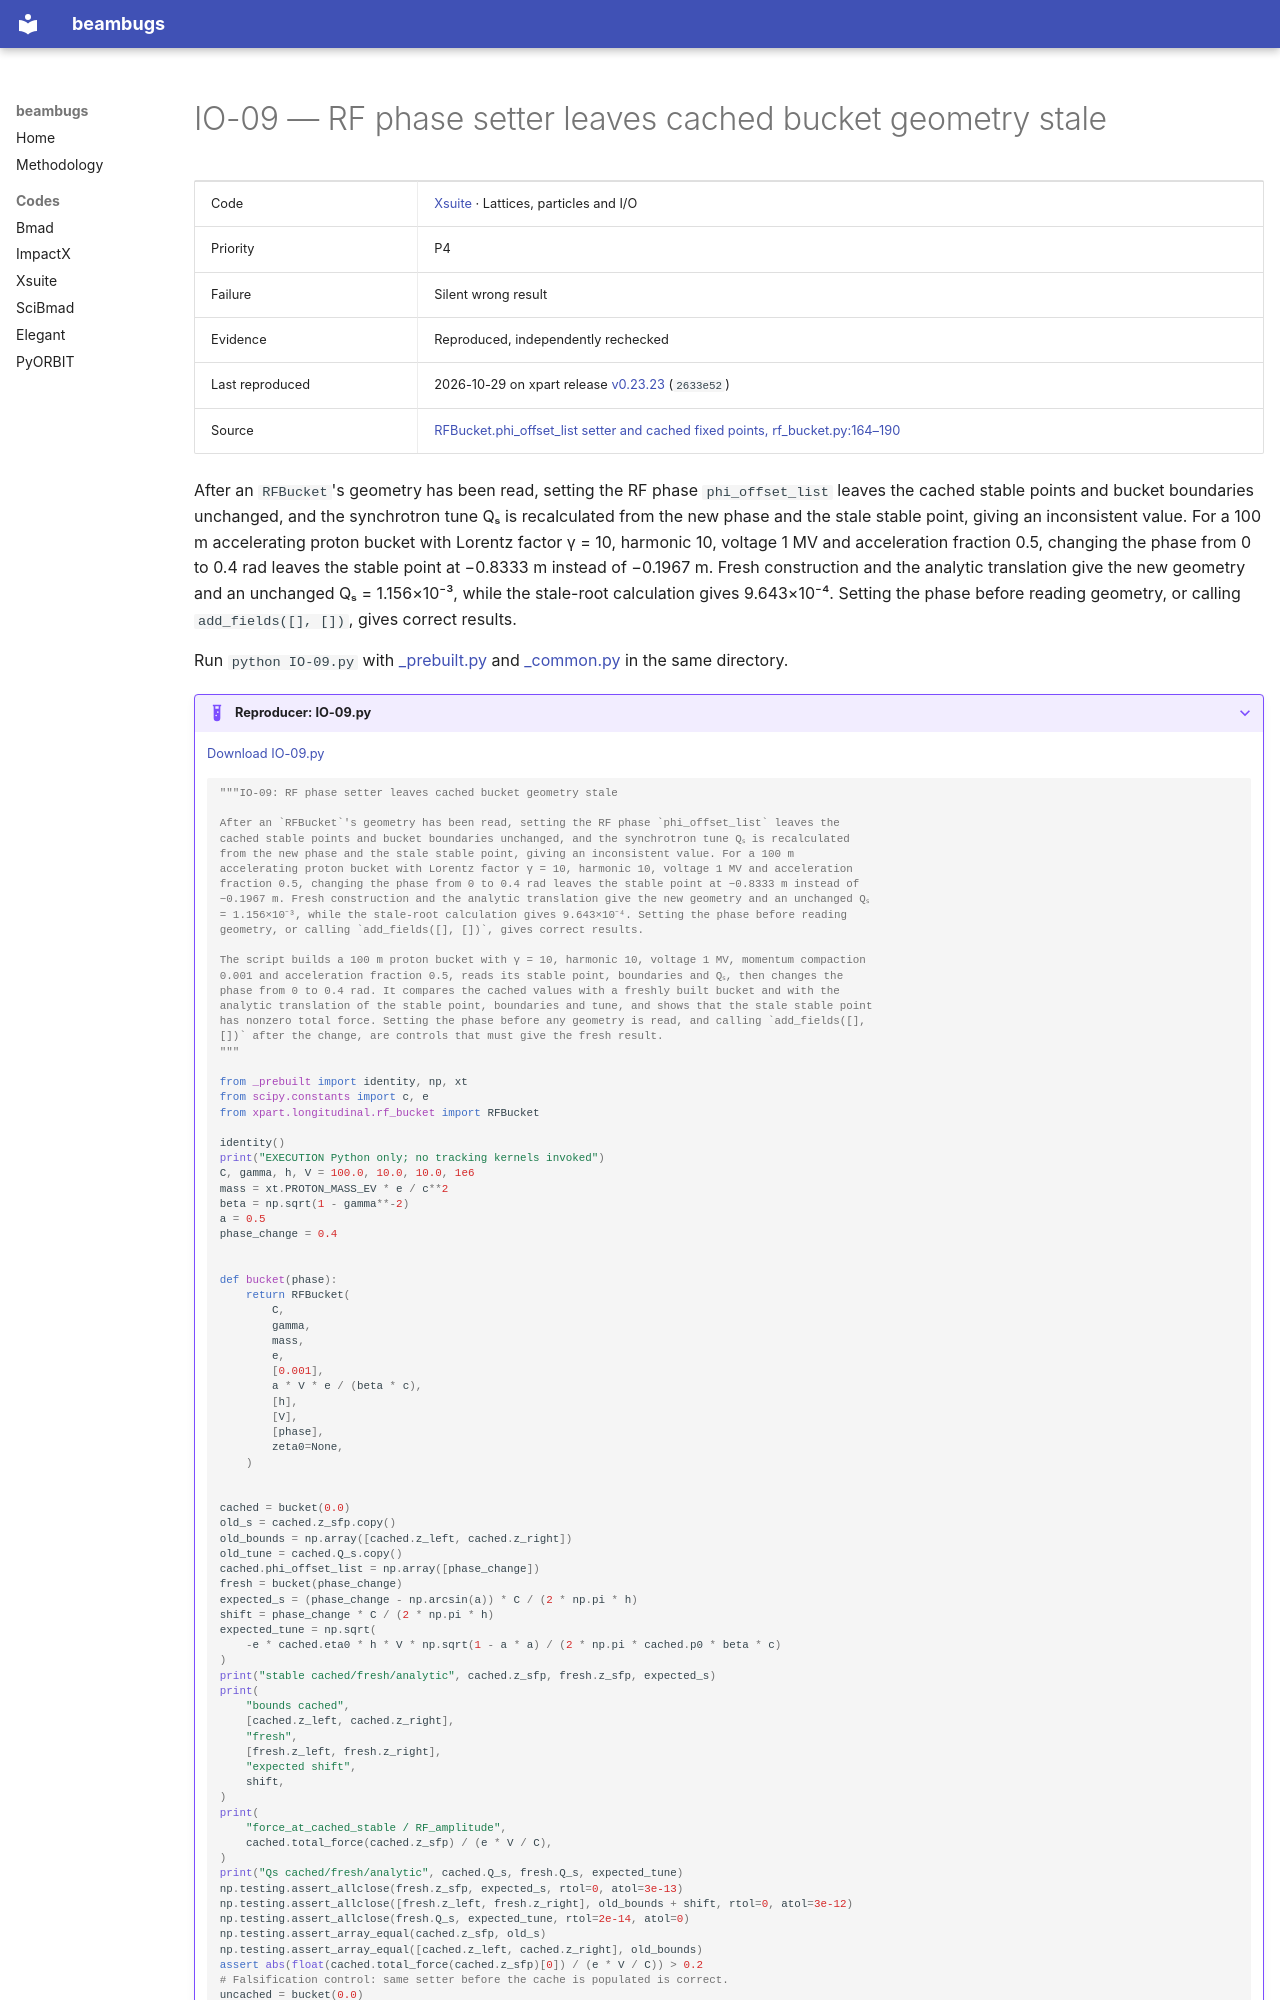

repository: nikitakuklev/beambugs · page: xsuite/IO-09/index.html · generator: mkdocs

---
title: "IO-09: RF phase setter leaves cached bucket geometry stale"
hide:
  - toc
---

# IO-09 — RF phase setter leaves cached bucket geometry stale

| | |
|---|---|
| Code | [Xsuite](../index.md) · Lattices, particles and I/O |
| Priority | P4 |
| Failure | Silent wrong result |
| Evidence | Reproduced, independently rechecked |
| Last reproduced | 2026-10-29 on xpart release [v0.23.23](https://github.com/xsuite/xpart/tree/v0.23.23) (`2633e52`) |
| Source | [RFBucket.phi_offset_list setter and cached fixed points, rf_bucket.py:164–190](https://github.com/xsuite/xpart/blob/2633e528018af2e2de24db94122fbab7956ab12e/xpart/longitudinal/rf_bucket.py#L164-L190) |

After an `RFBucket`'s geometry has been read, setting the RF phase `phi_offset_list` leaves the cached stable points and bucket boundaries unchanged, and the synchrotron tune Qₛ is recalculated from the new phase and the stale stable point, giving an inconsistent value. For a 100 m accelerating proton bucket with Lorentz factor γ = 10, harmonic 10, voltage 1 MV and acceleration fraction 0.5, changing the phase from 0 to 0.4 rad leaves the stable point at −0.8333 m instead of −0.1967 m. Fresh construction and the analytic translation give the new geometry and an unchanged Qₛ = 1.156×10⁻³, while the stale-root calculation gives 9.643×10⁻⁴. Setting the phase before reading geometry, or calling `add_fields([], [])`, gives correct results.

Run `python IO-09.py` with [_prebuilt.py](../helpers/_prebuilt.py) and [_common.py](../helpers/_common.py) in the same directory.

??? example "Reproducer: IO-09.py"

    [Download IO-09.py](IO-09.py)

    ```python
    """IO-09: RF phase setter leaves cached bucket geometry stale

    After an `RFBucket`'s geometry has been read, setting the RF phase `phi_offset_list` leaves the
    cached stable points and bucket boundaries unchanged, and the synchrotron tune Qₛ is recalculated
    from the new phase and the stale stable point, giving an inconsistent value. For a 100 m
    accelerating proton bucket with Lorentz factor γ = 10, harmonic 10, voltage 1 MV and acceleration
    fraction 0.5, changing the phase from 0 to 0.4 rad leaves the stable point at −0.8333 m instead of
    −0.1967 m. Fresh construction and the analytic translation give the new geometry and an unchanged Qₛ
    = 1.156×10⁻³, while the stale-root calculation gives 9.643×10⁻⁴. Setting the phase before reading
    geometry, or calling `add_fields([], [])`, gives correct results.

    The script builds a 100 m proton bucket with γ = 10, harmonic 10, voltage 1 MV, momentum compaction
    0.001 and acceleration fraction 0.5, reads its stable point, boundaries and Qₛ, then changes the
    phase from 0 to 0.4 rad. It compares the cached values with a freshly built bucket and with the
    analytic translation of the stable point, boundaries and tune, and shows that the stale stable point
    has nonzero total force. Setting the phase before any geometry is read, and calling `add_fields([],
    [])` after the change, are controls that must give the fresh result.
    """

    from _prebuilt import identity, np, xt
    from scipy.constants import c, e
    from xpart.longitudinal.rf_bucket import RFBucket

    identity()
    print("EXECUTION Python only; no tracking kernels invoked")
    C, gamma, h, V = 100.0, 10.0, 10.0, 1e6
    mass = xt.PROTON_MASS_EV * e / c**2
    beta = np.sqrt(1 - gamma**-2)
    a = 0.5
    phase_change = 0.4


    def bucket(phase):
        return RFBucket(
            C,
            gamma,
            mass,
            e,
            [0.001],
            a * V * e / (beta * c),
            [h],
            [V],
            [phase],
            zeta0=None,
        )
